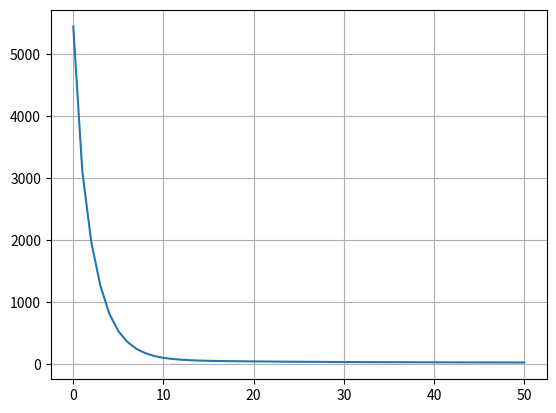

Write Python code to recreate this figure.
#############################################################################################
#  ANN with numpy
#############################################################################################
#                                                   written by Rishi Banerjee, Dhrub Bhargava
#                                                                            2017.07.30 v1.0
#                                                                            2017.08.08 v1.1
# ANN caculation to see how backpropagation, gradient descent really work.
# - Data generation with numpy
# - Feed forward using dot product and sigmoid function
# - Backpropagation with Gradient Descent directly using numpy
# - Optimize hyper-parameter with cost
#
#############################################################################################


############
# 1. import
############
# import necessary functions
from __future__ import print_function
import numpy as np
import matplotlib.pyplot as plt


###############
# 2. ANN model
###############

class Neural_Network(object):
    def __init__(self):
        # Define Hyperparameters
        self.inputLayerSize = 2
        self.outputLayerSize = 1
        self.hiddenLayerSize = 128

        # Weights (parameters)
        self.W1 = np.random.randn(self.inputLayerSize, self.hiddenLayerSize)
        self.W2 = np.random.randn(self.hiddenLayerSize, self.hiddenLayerSize)
        self.W3 = np.random.randn(self.hiddenLayerSize, self.outputLayerSize)

        self.b1 = np.random.randn(1, self.hiddenLayerSize)
        self.b2 = np.random.randn(1, self.hiddenLayerSize)
        self.b3 = np.random.randn(1, self.outputLayerSize)

    def forward(self, X):
        # Propogate inputs though network
        self.z2 = np.dot(X, self.W1) + self.b1
        self.a2 = self.sigmoid(self.z2)
        self.z3 = np.dot(self.a2, self.W2) + self.b2
        self.a3 = self.sigmoid(self.z3)
        self.z4 = np.dot(self.a3, self.W3) + self.b3
        yHat = self.z4
        return yHat

    def sigmoid(self, z):
        # Apply sigmoid activation function to scalar, vector, or matrix
        return 1 / (1 + np.exp(-z))

    def sigmoidPrime(self, z):
        # Gradient of sigmoid
        return np.exp(-z) / ((1 + np.exp(-z)) ** 2)

    def costFunction(self, X, y):
        # Compute cost for given X,y, use weights already stored in class.
        self.yHat = self.forward(X)
        J = 0.5 * sum((y - self.yHat) ** 2)
        return J[0]

    def costFunctionPrime(self, X, y):
        # Compute derivative with respect to W and W2 for a given X and y:
        self.yHat = self.forward(X)

        # don't get sigmoid prime in output layer.
        # we don't use activation function in output layer
        delta4 = -(y - self.yHat)
        dJdW3 = np.dot(self.a3.T, delta4)
        dJdb3 = np.mean(delta4, axis=0)

        # after then, we need sigmoid prime because of activate function(sigmoid)
        delta3 = np.dot(delta4, self.W3.T) * self.sigmoidPrime(self.z3)
        dJdW2 = np.dot(self.a2.T, delta3)
        dJdb2 = np.mean(delta3, axis=0)

        delta2 = np.dot(delta3, self.W2.T) * self.sigmoidPrime(self.z2)
        dJdW1 = np.dot(X.T, delta2)
        dJdb1 = np.mean(delta2, axis=0)

        return dJdW1, dJdW2, dJdW3, dJdb1, dJdb2, dJdb3

    def gradient_descent(self, lr, dJdW1, dJdW2, dJdW3, dJdb1, dJdb2, dJdb3):

        self.W1 = self.W1 - lr * dJdW1
        self.W2 = self.W2 - lr * dJdW2
        self.W3 = self.W3 - lr * dJdW3

        self.b1 = self.b1 - lr * dJdb1
        self.b2 = self.b2 - lr * dJdb2
        self.b3 = self.b3 - lr * dJdb3

    # not necessary but worthy to reconsider what is hyper parameter
    def opt_hyper_params(self, X, y):
        best_cost = 100000
        best_params = {'input_dim': None, 'hidden_dim': None}

        for dim_in in range(1, 30):
            for dim_hid in range(128, 527, 40):
                self.inputLayerSize = dim_in
                self.hiddenLayerSize = dim_hid

                cost = self.costFunction(X, y)

                if cost < best_cost:
                    best_params['input_dim'] = dim_in
                    best_params['hidden_dim'] = dim_hid
                    best_cost = cost

        self.inputLayerSize = best_params['input_dim']
        self.hiddenLayerSize = best_params['hidden_dim']


#################
# 3. train model
#################
def train(epoch, lr, X, y):
    NN = Neural_Network()
    print('Neaural Network is formed.')

    # not necessary
    NN.opt_hyper_params(X, y)
    print('\nHyper parameter optimization is done.')
    print(' Input layer size: {} \t Hidden layer size: {}'.format(NN.inputLayerSize, NN.hiddenLayerSize))

    print('\nTraining ANN...')


    costs = []  # list of cost for each epoch
    # start training
    for epoch in range(epoch + 1):
        # calculate gradients
        dJdW1, dJdW2, dJdW3, dJdb1, dJdb2, dJdb3 = NN.costFunctionPrime(X, y)

        # update Weight with gradient
        NN.gradient_descent(lr, dJdW1, dJdW2, dJdW3, dJdb1, dJdb2, dJdb3)

        cost = NN.costFunction(X, y)
        costs.append(cost)
        print("epoch: {}, cost: {}".format(epoch, cost))

    # plot train process, showing cost of each epoch
    x_axis = np.arange(0, epoch + 1)
    plt.plot(x_axis, costs)
    plt.xlabel = 'epoch'
    plt.ylabel = 'cost'
    plt.grid(1)
    plt.show()


###################
# 4. generate data
###################
# X = (hours sleeping, hours studying), y = Score on test
X = np.array(([3,5], [5,1], [10,2]), dtype=float)
y = np.array(([75], [82], [93]), dtype=float)



#################
# 5.training ANN
#################

train(50, 0.001, X, y)

